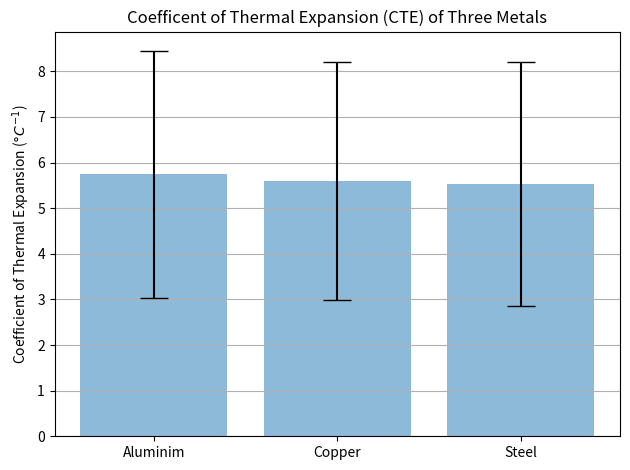

Here is the Python script that generated this plot:
# -*- coding: utf-8 -*-
"""
Description : Tutorial on how to add error bars to matplotlib barplot
Ref : https://pythonforundergradengineers.com/python-matplotlib-error-bars.html
"""


# Import Libraries -----------------------------------------------------------
import matplotlib.pyplot as plt
import numpy as np

# Data ------------------------------------------------------------------------
aluminum = np.random.uniform(1, 10, 10)
copper = np.random.uniform(1, 10, 10)
steel = np.random.uniform(1, 10, 10)

# Calculate Mean --------------------------------------------------------------
aluminum_mu = aluminum.mean()
copper_mu = copper.mean()
steel_mu = steel.mean()

# Calculate the Standard Deviation --------------------------------------------
aluminum_std = np.std(aluminum)
copper_std = np.std(copper)
steel_std = np.std(steel)

# Build Plot ------------------------------------------------------------------
x_labels = ['Aluminim', 'Copper', 'Steel']
x_pos = np.arange(len(x_labels))
cte_s = [aluminum_mu, copper_mu, steel_mu]
error = [aluminum_std, copper_std, steel_std]

# Create Figure & Ax Object
fig, ax = plt.subplots()

# All Features Get Added to Ax
'''x_pos = array with count of number of bars.  Here it = [0,1,2]
'''
ax.bar(x_pos, cte_s, yerr=error, align='center', alpha=0.5, ecolor='black',
       capsize=10)
ax.set_ylabel('Coefficient of Thermal Expansion ($\degree C^{-1}$)')
ax.set_xticks(x_pos)
ax.set_xticklabels(x_labels)
ax.set_title('Coefficent of Thermal Expansion (CTE) of Three Metals')
ax.yaxis.grid(True)

# Save the figure and show
plt.tight_layout()
plt.savefig('bar_plot_with_error_bars.png')
plt.show()








